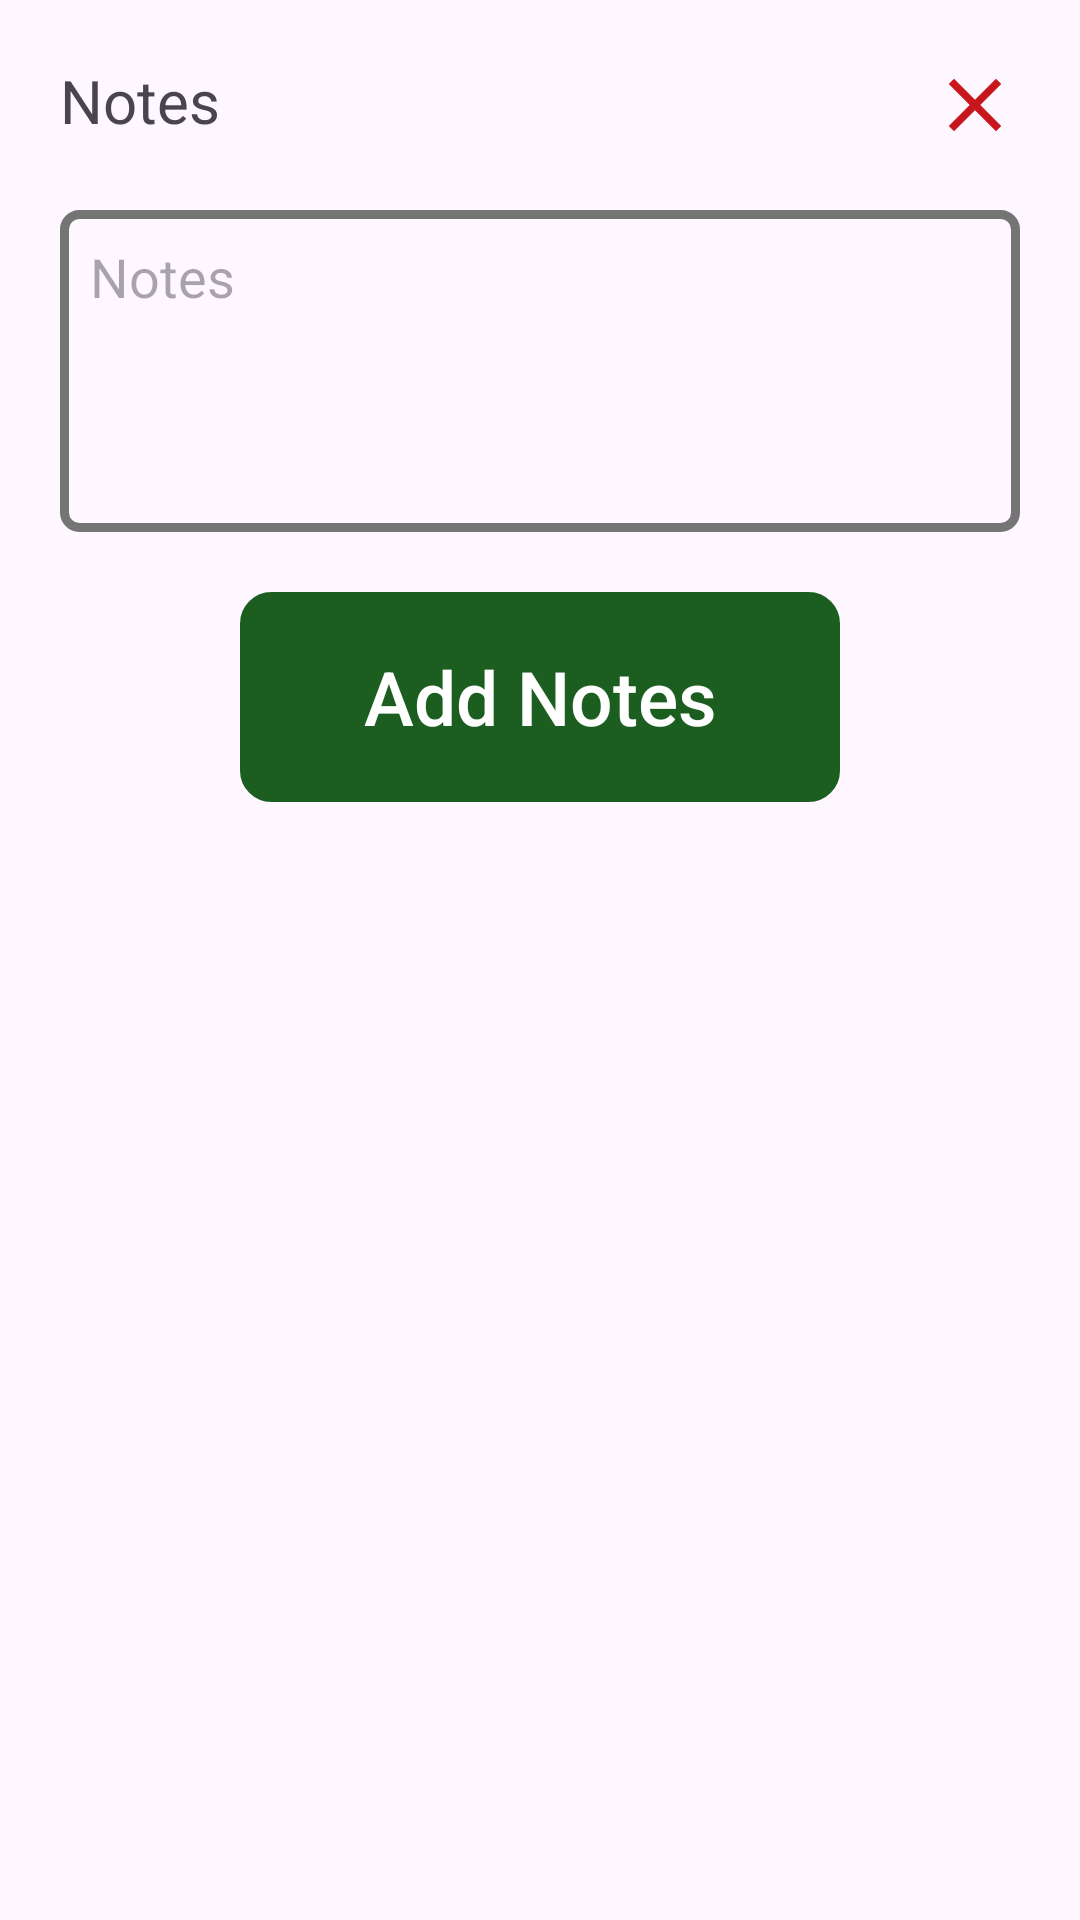

Produce the Android XML layout that renders to this screen, including the resource entries it uses.
<!-- AndroidManifest.xml: application theme Theme.FoodPos_Counter -->
<!-- res/layout/notes_layout.xml -->
<?xml version="1.0" encoding="utf-8"?>
<LinearLayout xmlns:android="http://schemas.android.com/apk/res/android"
    android:orientation="vertical"
    android:layout_width="match_parent"
    android:layout_height="wrap_content">

    <LinearLayout
        android:layout_width="match_parent"
        android:layout_height="wrap_content"
        android:orientation="horizontal"
        android:padding="20dp">

        <TextView
            android:id="@+id/product_name"
            android:layout_width="wrap_content"
            android:layout_height="wrap_content"
            android:text="Notes"
            android:textSize="20dp"/>

        <View
            android:layout_width="0dp"
            android:layout_height="0dp"
            android:layout_weight="1"/>

        <ImageView
            android:id="@+id/back"
            android:layout_width="wrap_content"
            android:layout_height="wrap_content"
            android:src="@drawable/baseline_close_24"/>

    </LinearLayout>

    <EditText
        android:id="@+id/notes"
        android:layout_width="match_parent"
        android:layout_height="wrap_content"
        android:hint="Notes"
        android:layout_marginStart="20dp"
        android:layout_marginEnd="20dp"
        android:padding="10dp"
        android:gravity="top|left"
        android:lines="4"
        android:inputType="textMultiLine"
        android:background="@drawable/box"/>


    <View
        android:layout_width="match_parent"
        android:layout_height="20dp"/>


    <androidx.appcompat.widget.AppCompatButton
        android:id="@+id/update_note"
        android:layout_width="200dp"
        android:layout_height="70dp"
        android:layout_gravity="center"
        android:text="Add Notes"
        android:background="@drawable/btn"
        android:backgroundTint="@color/green_900"
        android:textAllCaps="false"
        android:textColor="@color/colorMilkWhite"
        android:textSize="25dp"/>

    <View
        android:layout_width="match_parent"
        android:layout_height="30dp"/>

</LinearLayout>
<!-- resources referenced by this layout -->
<resources>
  <color name="colorMilkWhite">#FFFFFF</color>
  <color name="green_900">#1B5E20</color>
  <!-- drawable baseline_close_24 (drawable) -->
  <vector android:height="30dp" android:tint="@color/Red_Color"
      android:viewportHeight="24" android:viewportWidth="24"
      android:width="30dp" xmlns:android="http://schemas.android.com/apk/res/android">
      <path android:fillColor="@android:color/white" android:pathData="M19,6.41L17.59,5 12,10.59 6.41,5 5,6.41 10.59,12 5,17.59 6.41,19 12,13.41 17.59,19 19,17.59 13.41,12z"/>
  </vector>
  <!-- drawable box (drawable) -->
  <?xml version="1.0" encoding="utf-8"?>
  <shape xmlns:android="http://schemas.android.com/apk/res/android"
      android:shape="rectangle">
  
      <corners android:radius="5dp"/>
  
      <stroke android:width="3dp"
          android:color="#757576"/>
  
  
  
  </shape>
  <!-- drawable btn (drawable) -->
  <?xml version="1.0" encoding="utf-8"?>
  <shape xmlns:android="http://schemas.android.com/apk/res/android"
      android:shape="rectangle">
  
      <stroke android:width="1dp"
          android:color="#000"/>
  
      <corners android:radius="10dp"/>
  
  </shape>
  <style name="Theme.FoodPos_Counter" parent="Base.Theme.FoodPos_Counter" />'
  <color name="Red_Color">#C8161D</color>
  <style name="Base.Theme.FoodPos_Counter" parent="Theme.Material3.DayNight.NoActionBar">
          
          
          <item name="colorPrimary">#C8161D</item>
          <item name="colorPrimaryVariant">#C8161D</item>
          <item name="colorOnPrimary">@color/black</item>
          
          <item name="colorSecondary">#C8161D</item>
          <item name="colorSecondaryVariant">#C8161D</item>
          <item name="colorOnSecondary">@color/black</item>
          
          <item name="android:statusBarColor" tools:targetApi="l">?attr/colorPrimaryVariant</item>
  
      </style>
  <color name="black">#FF000000</color>
</resources>
